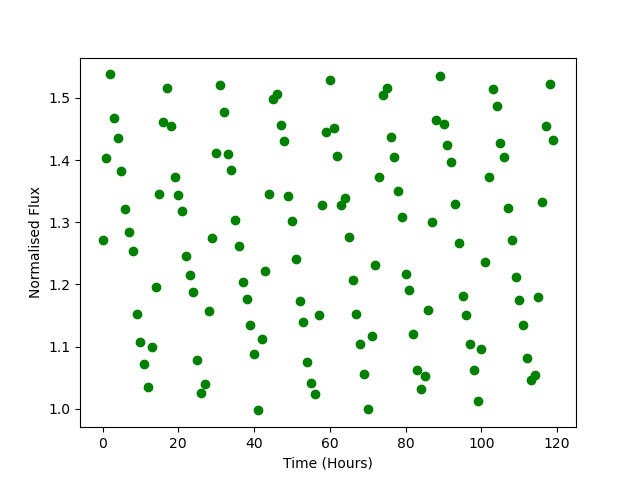

The file beside this chart, header and first rows:
Time, Flux
0.0, 1.271
1.0, 1.403
2.0, 1.538
3.0, 1.467
4.0, 1.435
5.0, 1.383
6.0, 1.321
7.0, 1.284
8.0, 1.254
9.0, 1.152
10.0, 1.107
11.0, 1.072
12.0, 1.035
13.0, 1.099
14.0, 1.197
15.0, 1.346
16.0, 1.462
17.0, 1.517
18.0, 1.454
19.0, 1.373
20.0, 1.343
21.0, 1.318
22.0, 1.245
23.0, 1.216
24.0, 1.188
25.0, 1.078
26.0, 1.026
27.0, 1.04
28.0, 1.158
29.0, 1.274
30.0, 1.412
31.0, 1.521
32.0, 1.478
33.0, 1.41
34.0, 1.383
35.0, 1.304
36.0, 1.262
37.0, 1.203
38.0, 1.177
39.0, 1.134
40.0, 1.088
41.0, 0.9975
42.0, 1.113
43.0, 1.222
44.0, 1.346
45.0, 1.499
46.0, 1.506
47.0, 1.456
48.0, 1.431
49.0, 1.342
50.0, 1.301
51.0, 1.241
52.0, 1.173
53.0, 1.14
54.0, 1.075
55.0, 1.042
56.0, 1.023
57.0, 1.151
58.0, 1.328
59.0, 1.446
... 60 more rows
